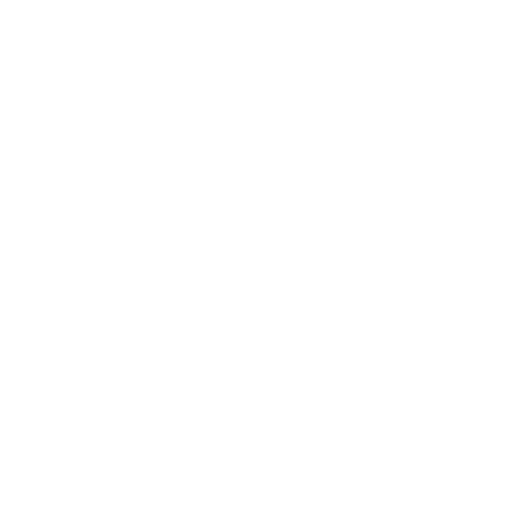
t = 0.00 s
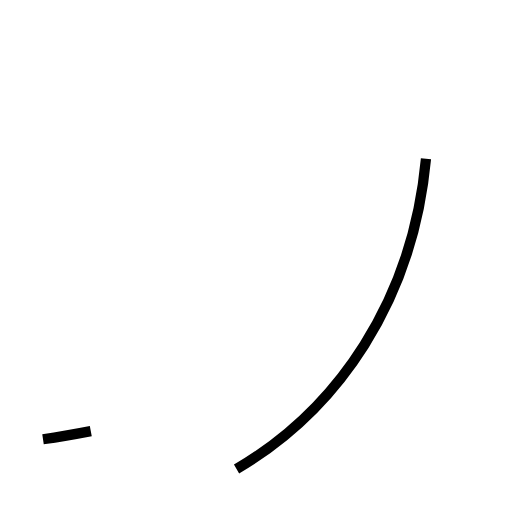
t = 1.25 s
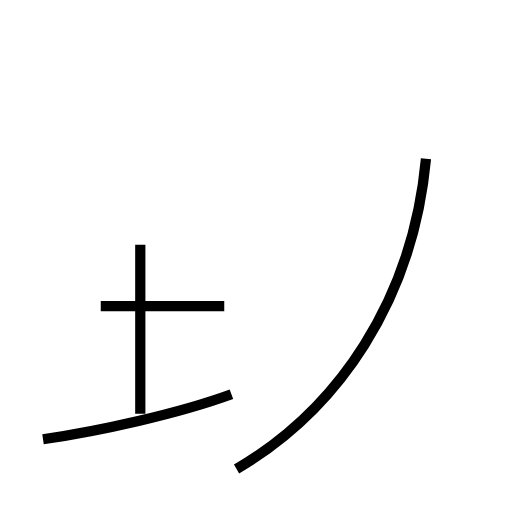
t = 2.53 s
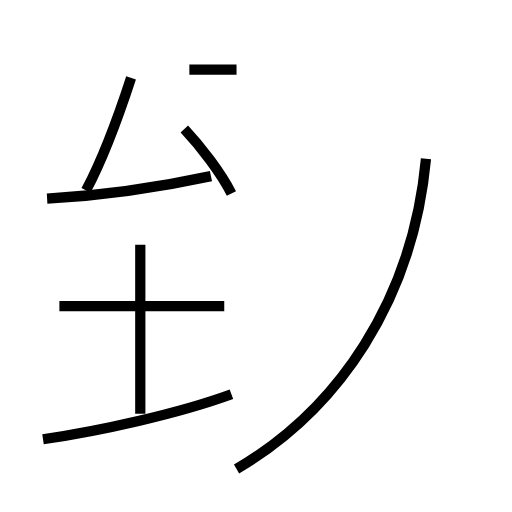
t = 3.87 s
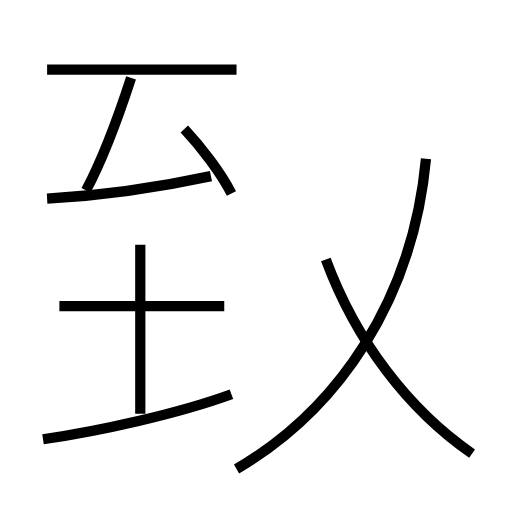
t = 5.01 s
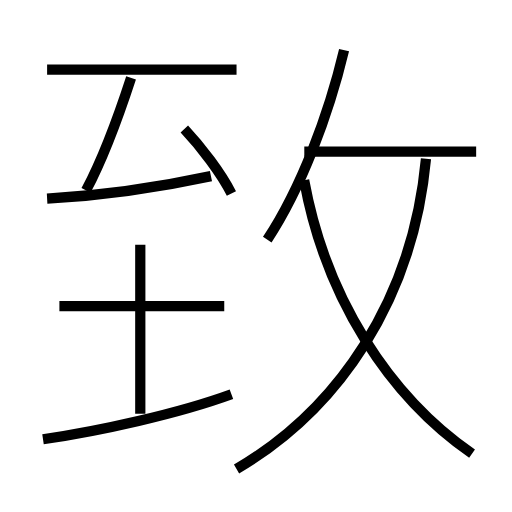
t = 6.35 s

The animated SVG that drew these frames (rendered in a browser with its animation timeline set to each time). Animation: 11 SMIL elements (animate=11); one cycle of 6.35 s.

<?xml version='1.0' encoding='utf-8'?>
<svg viewBox="0.0 -6.0 50.0 50.0" version="1.1" xmlns="http://www.w3.org/2000/svg"><rect x="-1000" y="-1000" width="2000" height="2000" stroke="white" fill="white" /><g style="fill:none;stroke:#000000;stroke-width:1"><path d="M 23.1 1.8 C 33.0 -4.0 40.3 -14.6 41.6 -28.5 " transform="translate(0.0 38.0)" stroke-dasharray="36.892733380183756" stroke-dashoffset="36.892733380183756"><animate attributeName="stroke-dashoffset" from="36.892733380183756" to="0" dur="1.1067820014055127s" begin="0s" fill="freeze" /></path><path d="M 4.2 -1.1 C 9.7 -1.9 17.4 -3.6 22.6 -5.5 " transform="translate(0.0 38.0)" stroke-dasharray="18.946145413987047" stroke-dashoffset="18.946145413987047"><animate attributeName="stroke-dashoffset" from="18.946145413987047" to="0" dur="0.5683843624196114s" begin="1.1067820014055127s" fill="freeze" /></path><path d="M 13.7 -3.6 L 13.7 -20.1 " transform="translate(0.0 38.0)" stroke-dasharray="16.5" stroke-dashoffset="16.5"><animate attributeName="stroke-dashoffset" from="16.5" to="0" dur="0.495s" begin="1.6751663638251242s" fill="freeze" /></path><path d="M 21.9 -14.1 L 5.8 -14.1 " transform="translate(0.0 38.0)" stroke-dasharray="16.099999999999998" stroke-dashoffset="16.099999999999998"><animate attributeName="stroke-dashoffset" from="16.099999999999998" to="0" dur="0.48299999999999993s" begin="2.1701663638251243s" fill="freeze" /></path><path d="M 4.6 -24.6 C 10.0 -24.9 15.5 -25.7 20.6 -26.8 " transform="translate(0.0 38.0)" stroke-dasharray="16.166777115852064" stroke-dashoffset="16.166777115852064"><animate attributeName="stroke-dashoffset" from="16.166777115852064" to="0" dur="0.4850033134755619s" begin="2.6531663638251244s" fill="freeze" /></path><path d="M 8.4 -25.4 C 10.1 -28.6 11.4 -32.1 12.8 -36.4 " transform="translate(0.0 38.0)" stroke-dasharray="11.862583066618637" stroke-dashoffset="11.862583066618637"><animate attributeName="stroke-dashoffset" from="11.862583066618637" to="0" dur="0.3558774919985591s" begin="3.138169677300686s" fill="freeze" /></path><path d="M 22.6 -25.1 C 21.6 -27.1 19.6 -29.7 18.0 -31.4 " transform="translate(0.0 38.0)" stroke-dasharray="7.823095515614603" stroke-dashoffset="7.823095515614603"><animate attributeName="stroke-dashoffset" from="7.823095515614603" to="0" dur="0.23469286546843807s" begin="3.4940471692992454s" fill="freeze" /></path><path d="M 23.1 -37.2 L 4.6 -37.2 " transform="translate(0.0 38.0)" stroke-dasharray="18.5" stroke-dashoffset="18.5"><animate attributeName="stroke-dashoffset" from="18.5" to="0" dur="0.5549999999999999s" begin="3.7287400347676836s" fill="freeze" /></path><path d="M 46.1 0.3 C 38.0 -5.3 31.8 -14.9 29.7 -26.4 " transform="translate(0.0 38.0)" stroke-dasharray="32.13832962785422" stroke-dashoffset="32.13832962785422"><animate attributeName="stroke-dashoffset" from="32.13832962785422" to="0" dur="0.9641498888356266s" begin="4.283740034767684s" fill="freeze" /></path><path d="M 26.1 -20.6 C 29.4 -25.6 32.1 -32.8 33.6 -39.1 " transform="translate(0.0 38.0)" stroke-dasharray="20.05316722488392" stroke-dashoffset="20.05316722488392"><animate attributeName="stroke-dashoffset" from="20.05316722488392" to="0" dur="0.6015950167465176s" begin="5.24788992360331s" fill="freeze" /></path><path d="M 46.5 -29.2 L 29.7 -29.2" transform="translate(0.0 38.0)" stroke-dasharray="16.8" stroke-dashoffset="16.8"><animate attributeName="stroke-dashoffset" from="16.8" to="0" dur="0.504s" begin="5.849484940349828s" fill="freeze" /></path></g></svg>
